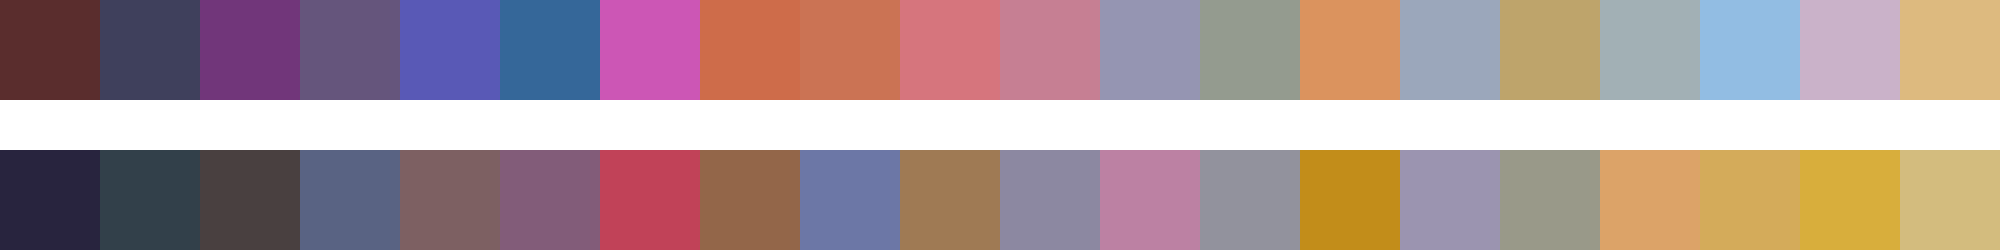

Values plotted in this chart, from the file beside it:
#5a2d2d	#3f405c	#71367a	#65557c	#5959b6	#356799	#cc56b5	#ce6c4a	#cb7354	#d6757d	#c67f93	#9595b2	#949b8f	#db935e	#9ba7bb	#bea46b	#a2b0b5	#92bde3	#cab2c9	#ddba7f
#28243e	#32404a	#494040	#596383	#7d6062	#825c79	#c14258	#936649	#6c77a6	#9f7a54	#8c88a1	#bc81a3	#92929d	#c28d1a	#9b94b0	#999989	#dca368	#d4ab5a	#d8ae3c	#d3bc7e
